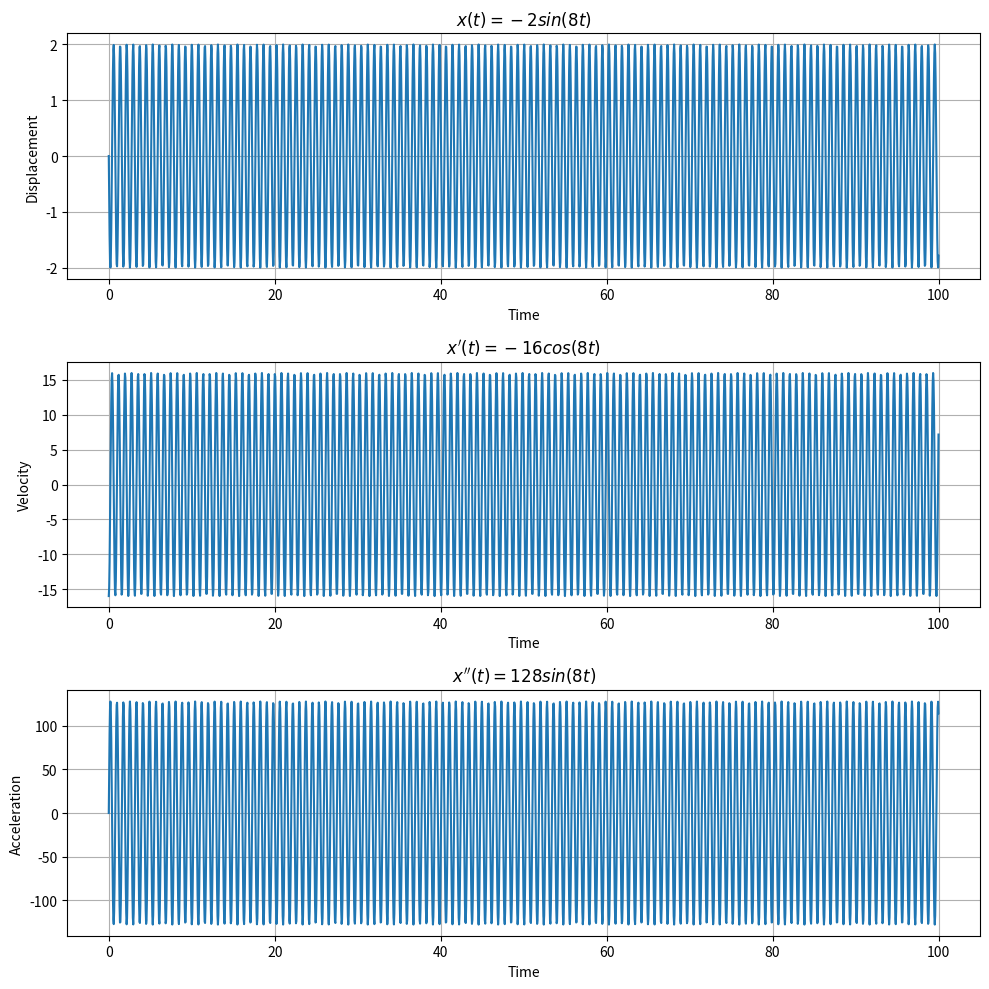

Source code (Python):
import numpy as np
import matplotlib.pyplot as plt

# Time
t = np.linspace(0,100, 2000)

# Time period

T = np.pi/4

#Frequency

f = 1/T

# Displacement

#-2sin(8t)
dis = -2 * np.sin(8 * t)

# Velocity
vel = -16 * (np.cos(8 * t))

# Acceleration
acc = 128 *(np.sin(8 * t))

dis[np.abs(dis) > 1000] = np.nan
vel[np.abs(vel) > 1000] = np.nan
acc[np.abs(acc) > 5000] = np.nan

plt.figure(figsize=(10, 10))

# Displacement
plt.subplot(3, 1, 1)
plt.plot(t, dis)
plt.title(r"$x(t)= -2sin(8t)$")
plt.xlabel("Time")
plt.ylabel("Displacement")
plt.grid(True)

# Velocity
plt.subplot(3, 1, 2)
plt.plot(t, vel)
plt.title(r"$x'(t)= -16cos(8t)$")
plt.xlabel("Time")
plt.ylabel("Velocity")
plt.grid(True)

# Acceleration
plt.subplot(3, 1, 3)
plt.plot(t, acc)
plt.title(r"$x''(t)= 128sin(8t)$")
plt.xlabel("Time")
plt.ylabel("Acceleration")
plt.grid(True)

plt.tight_layout()
plt.show()
